Run: headless pygame with SDL's dummy video driver; simulated clock (each Clock.tick advances the game by its frame time, no real sleeping); random seed 0; keys injected as events and as key.get_pressed() state; no mouse input.
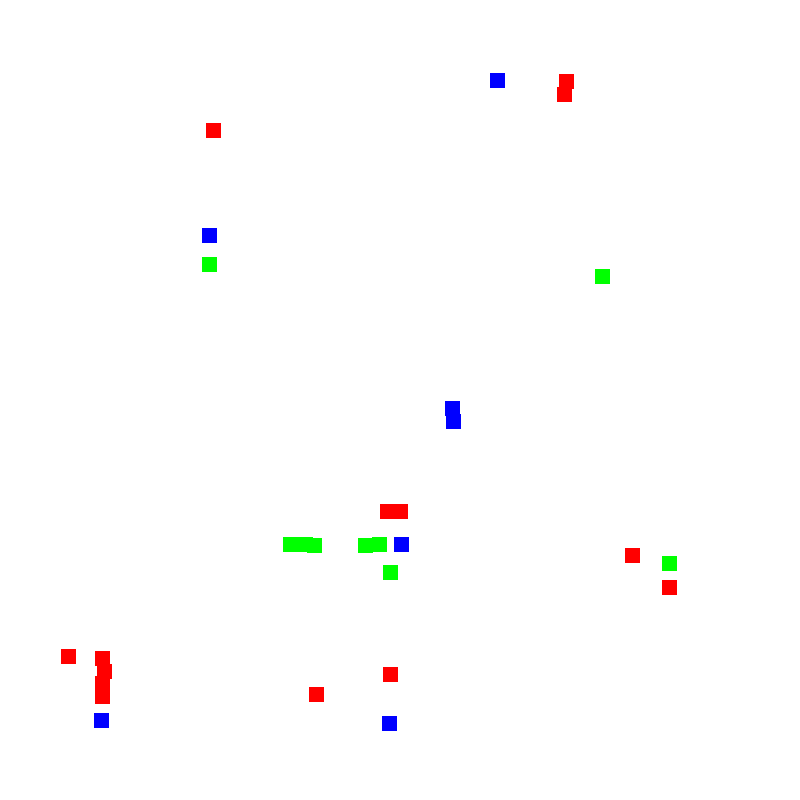
Frame 1 of 4 · flips 1–60 · no input
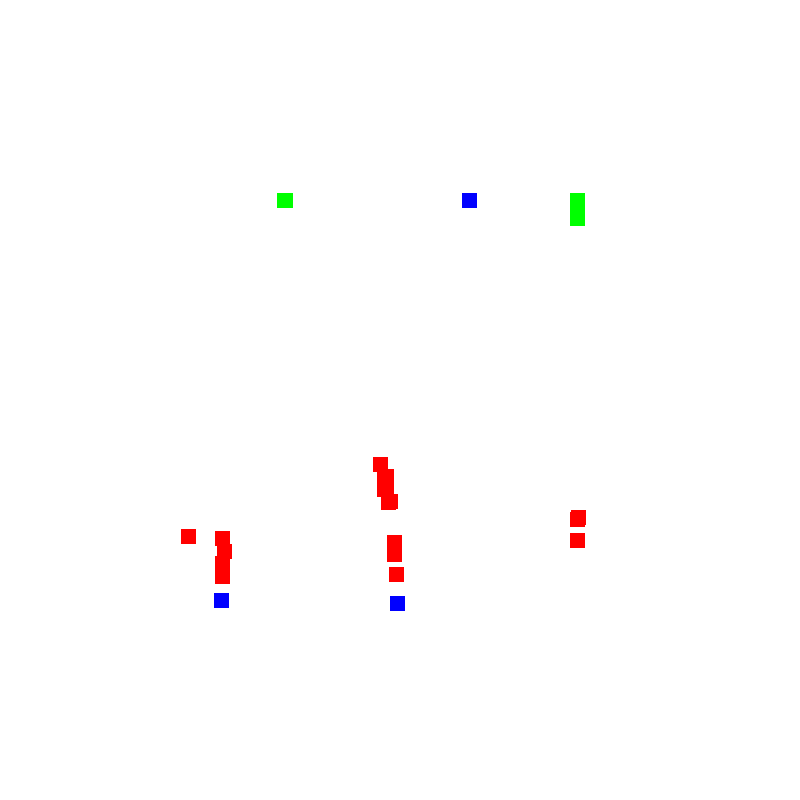
Frame 2 of 4 · flips 61–180 · tapped SPACE, RETURN · held RIGHT (→), D
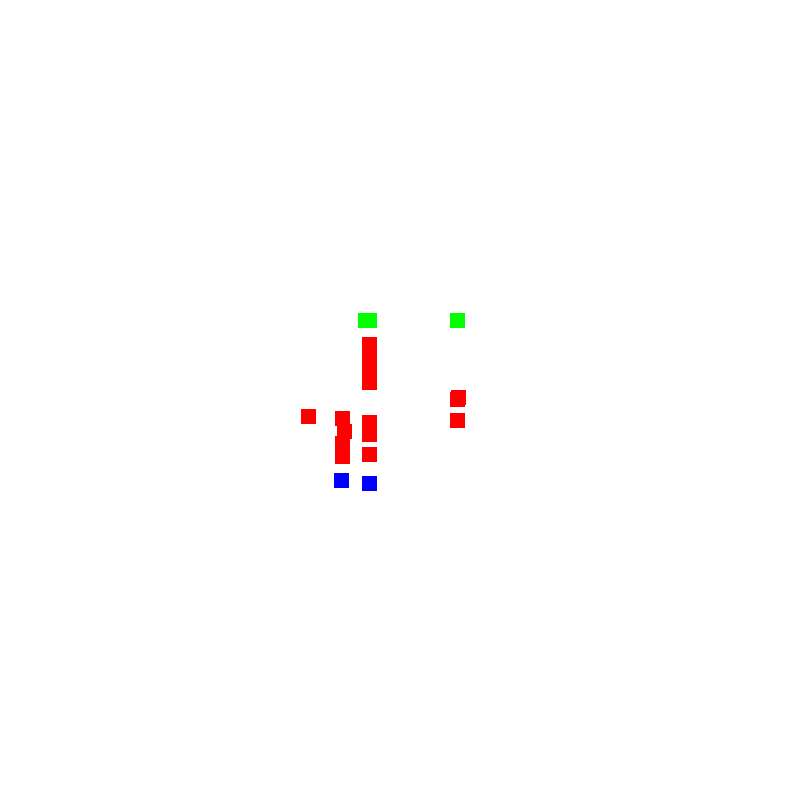
Frame 3 of 4 · flips 181–300 · held DOWN (↓), S
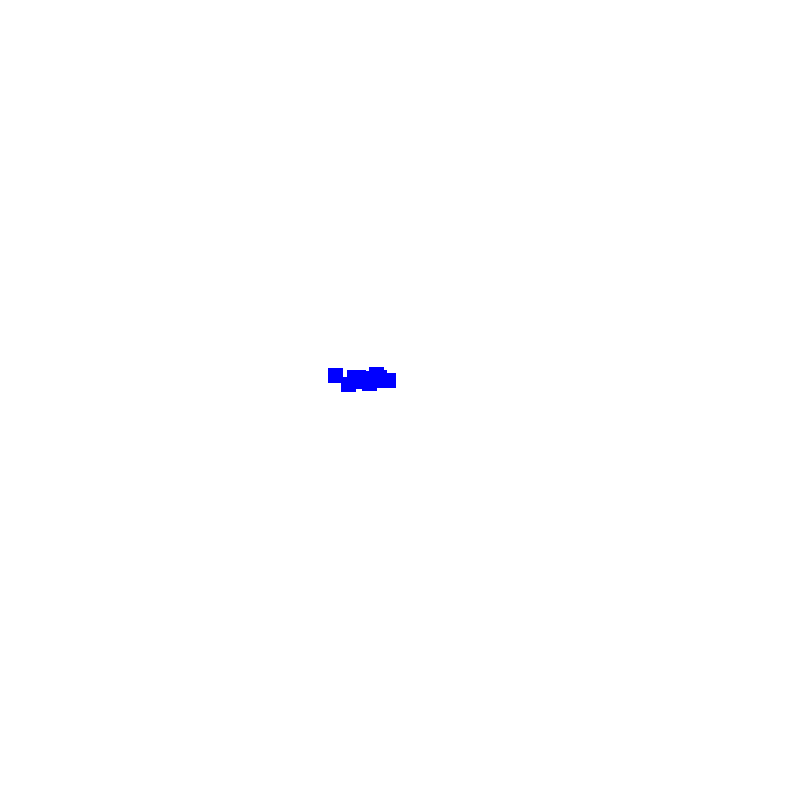
Frame 4 of 4 · flips 301–420 · held LEFT (←), A, UP (↑), W

The pygame program that drew these frames:

import pygame
import random

pygame.init()
screen = pygame.display.set_mode((800, 800))
clock = pygame.time.Clock()

def distance(x1, y1, x2, y2):
    x_distance = x1-x2
    y_distance = y1-y2
    return (x_distance ** 2 + y_distance ** 2) ** 0.5

def collision(piece_one, piece_two):
    if (piece_one.x < piece_two.x + piece_size and 
        piece_one.x + piece_size > piece_two.x and
        piece_one.y < piece_two.y + piece_size and 
        piece_one.y + piece_size > piece_two.y):
        return True
    return False

def determine_prey_type(piece_type):
    if piece_type == 'r':
        return 's'
    elif piece_type == 'p':
        return 'r'
    else:
        return 'p'

def determine_predator_type(piece_type):
    if piece_type == 'r':
        return 'p'
    elif piece_type == 'p':
        return 's'
    else:
        return 'r'
    
def get_prey_list(piece):
    prey_type = determine_prey_type(piece.type)
    target_prey_type_list = []
    for piece in all_pieces:
        if piece.type == prey_type:
            target_prey_type_list.append(piece)
    return target_prey_type_list

def find_nearest_prey(piece):
    prey_list = get_prey_list(piece)

    closest_prey = None
    closest_prey_distance = None

    for prey in prey_list:
        if collision(piece, prey):
            prey.reassign_type_to_predator()

        else:
            prey_distance = distance(piece.x, piece.y, prey.x, prey.y)
            if closest_prey:
                if prey_distance < closest_prey_distance:
                    closest_prey = prey
                    closest_prey_distance = prey_distance
            else:
                closest_prey = prey
                closest_prey_distance = prey_distance
    
    return closest_prey
    
def find_prey_direction(piece):
    nearest_prey = find_nearest_prey(piece)
    
    if not nearest_prey:
        return [random.choice([-1, 0, 1]), random.choice([-1, 0, 1])] # IF NO PREY FOUND, GO RANDOM DIRECTION

    direction_to_move = [0, 0] # If none conditons are met, defaults is stay on current x and/or y

    if nearest_prey.y < piece.y: # Above
        direction_to_move[1] = -1
    elif nearest_prey.y > piece.y: # Below
        direction_to_move[1] = 1

    if nearest_prey.x < piece.x: # Left
        direction_to_move[0] = -1
    elif nearest_prey.x > piece.x: # Right
        direction_to_move[0] = 1

    return direction_to_move

def determine_piece_color(piece_type):
    if piece_type == 'r':
        return (0, 0, 255)
    elif piece_type == 'p':
        return (0, 255, 0)
    else:
        return (255, 0, 0)

class Piece:
    def __init__(self, x, y, piece_type):
        self.x = x
        self.y = y
        self.type = piece_type

    def move(self):
        direction_to_move = find_prey_direction(self)
        self.x += direction_to_move[0]
        self.y += direction_to_move[1]

    def draw(self):
        color = determine_piece_color(self.type)
        pygame.draw.rect(screen, color, (self.x, self.y, piece_size, piece_size))

    def reassign_type_to_predator(self):
        predator_type = determine_predator_type(self.type)
        self.type = predator_type

    def __repr__(self):
        return f'{self.type}'

    def __eq__(self, other):
        if isinstance(self, other):
            return self.type == other.type

fps = 30

piece_size = 15
all_pieces = []
pieces_per_team = 10
piece_types = ['r', 'p', 's']

for piece_type in piece_types:
    for i in range(pieces_per_team):
        all_pieces.append(Piece(random.randint(0, 800), random.randint(0, 800), piece_type))

def main():
    while True:
        for event in pygame.event.get():
            if event.type == pygame.QUIT:
                pygame.quit()
                quit()

        screen.fill((255, 255, 255))

        for piece in all_pieces:
            piece.move()
            piece.draw()
        
        pygame.display.update()
        clock.tick(fps)

main()
